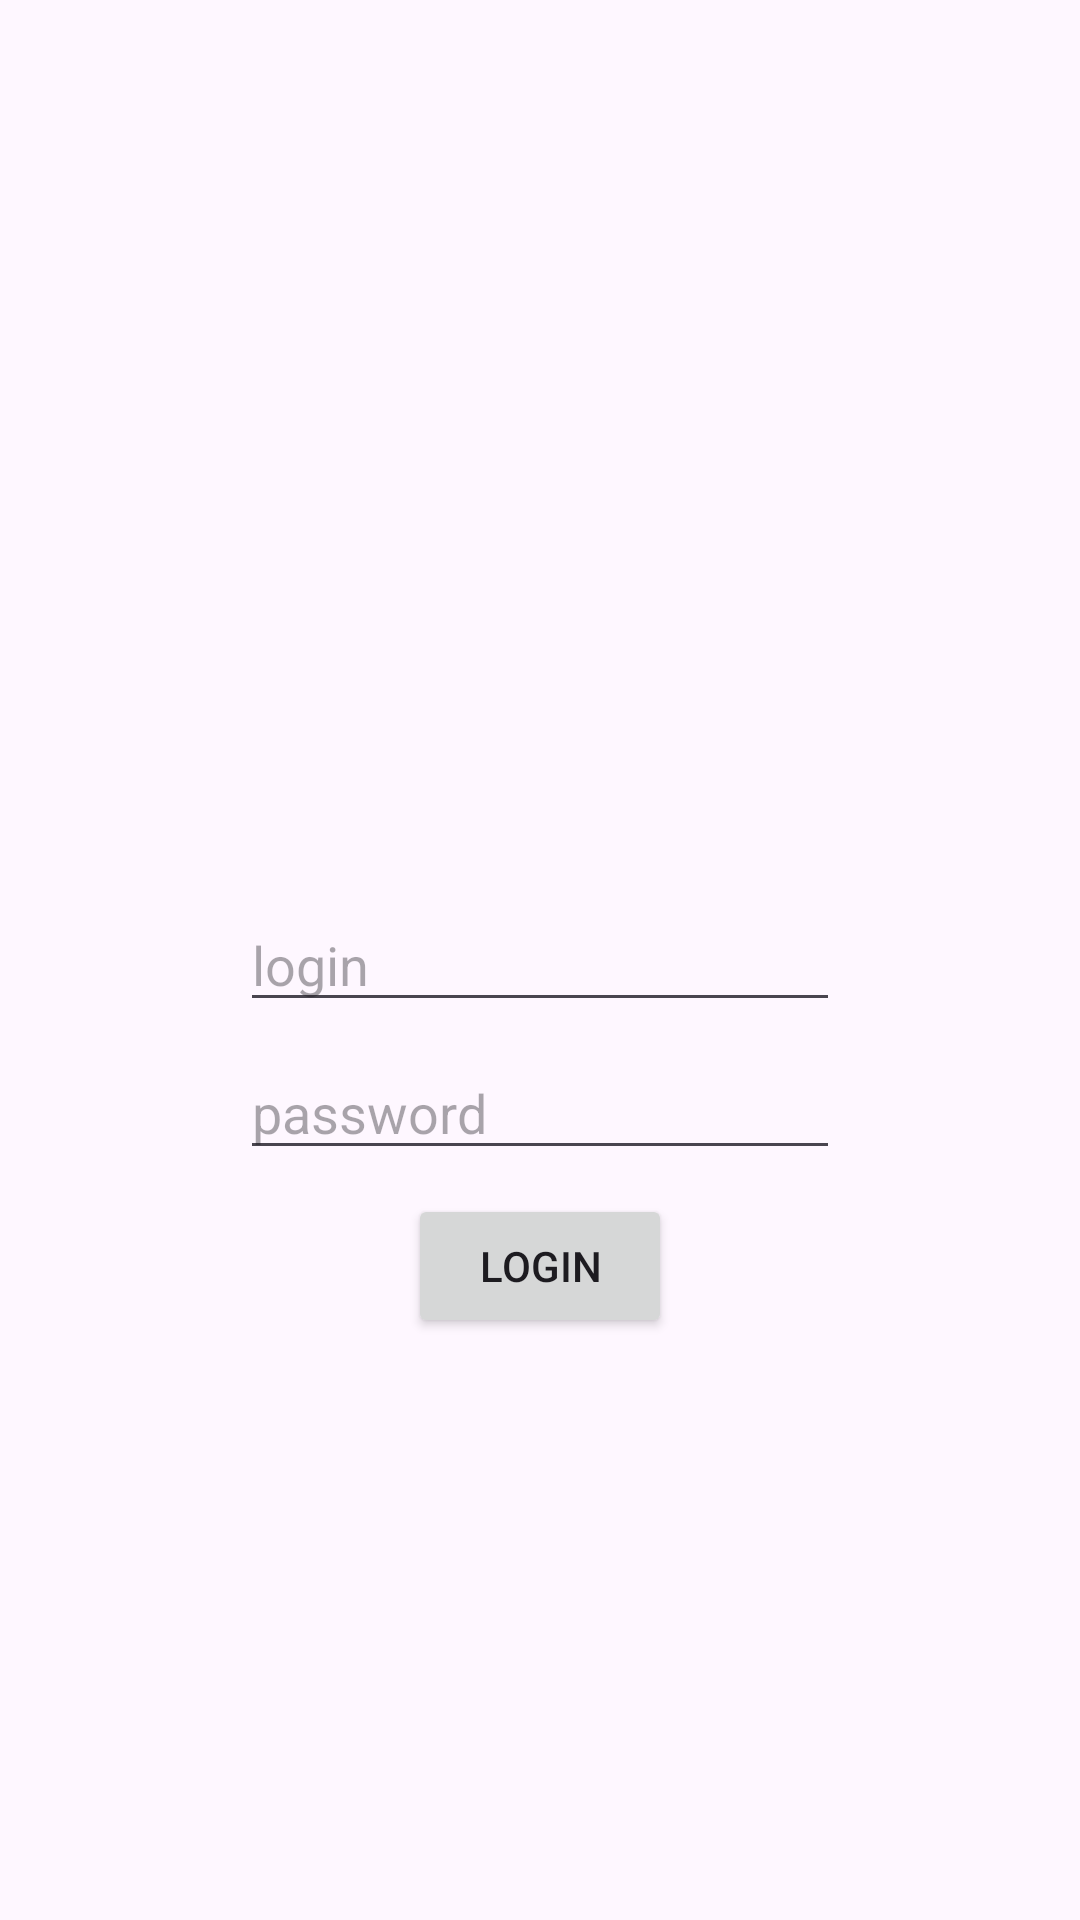

This screen was rendered from an Android layout file. Write that file and the resources it references.
<!-- AndroidManifest.xml: application theme Theme.PaymentsTask -->
<!-- res/layout/fragment_login.xml -->
<?xml version="1.0" encoding="utf-8"?>
<androidx.constraintlayout.widget.ConstraintLayout xmlns:android="http://schemas.android.com/apk/res/android"
    xmlns:tools="http://schemas.android.com/tools"
    android:layout_width="match_parent"
    android:layout_height="match_parent"
    xmlns:app="http://schemas.android.com/apk/res-auto"
    tools:context=".view.fragment.login_fragment.LoginFragment">

    <EditText
        android:id="@+id/login"
        android:layout_width="200dp"
        android:layout_height="wrap_content"
        android:hint="@string/login"
        android:maxLines="1"
        app:layout_constraintTop_toTopOf="parent"
        app:layout_constraintBottom_toBottomOf="parent"
        app:layout_constraintStart_toStartOf="parent"
        app:layout_constraintEnd_toEndOf="parent"/>

    <EditText
        android:id="@+id/password"
        android:layout_width="200dp"
        android:layout_height="wrap_content"
        android:layout_marginTop="8dp"
        android:maxLines="1"
        app:layout_constraintTop_toBottomOf="@id/login"
        android:hint="@string/password"
        app:layout_constraintStart_toStartOf="parent"
        app:layout_constraintEnd_toEndOf="parent"/>

    <Button
        android:id="@+id/login_btn"
        android:layout_width="wrap_content"
        android:layout_height="wrap_content"
        android:text="@string/login_btn"
        android:layout_marginTop="8dp"
        app:layout_constraintStart_toStartOf="parent"
        app:layout_constraintEnd_toEndOf="parent"
        app:layout_constraintTop_toBottomOf="@id/password"/>

    <ProgressBar
        android:id="@+id/progress_bar"
        android:layout_width="wrap_content"
        android:layout_height="wrap_content"
        android:layout_marginTop="8dp"
        android:visibility="invisible"
        app:layout_constraintStart_toStartOf="parent"
        app:layout_constraintEnd_toEndOf="parent"
        app:layout_constraintTop_toBottomOf="@id/password"/>

</androidx.constraintlayout.widget.ConstraintLayout>
<!-- resources referenced by this layout -->
<resources>
  <string name="login">login</string>
  <string name="login_btn">Login</string>
  <string name="password">password</string>
  <style name="Theme.PaymentsTask" parent="Base.Theme.PaymentsTask" />
  <style name="Base.Theme.PaymentsTask" parent="Theme.Material3.DayNight.NoActionBar">
          
          
      </style>
</resources>
